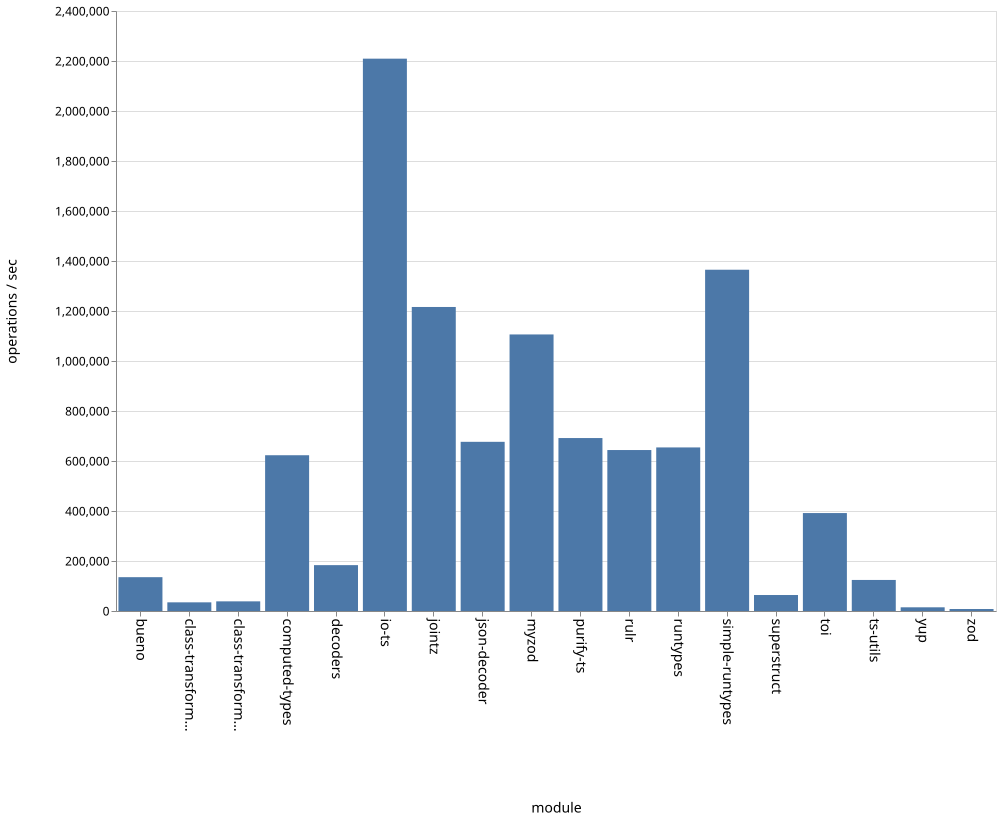

The data file committed next to this chart (first rows):
name, ops
bueno, 135311
class-transformer-validator-async, 34658
class-transformer-validator-sync, 38601
computed-types, 623073
decoders, 183449
io-ts, 2209343
jointz, 1216095
json-decoder, 676720
myzod, 1106226
purify-ts, 691817
rulr, 643861
runtypes, 654300
simple-runtypes, 1365083
superstruct, 63936
toi, 391757
ts-utils, 124199
yup, 14788
zod, 7933
